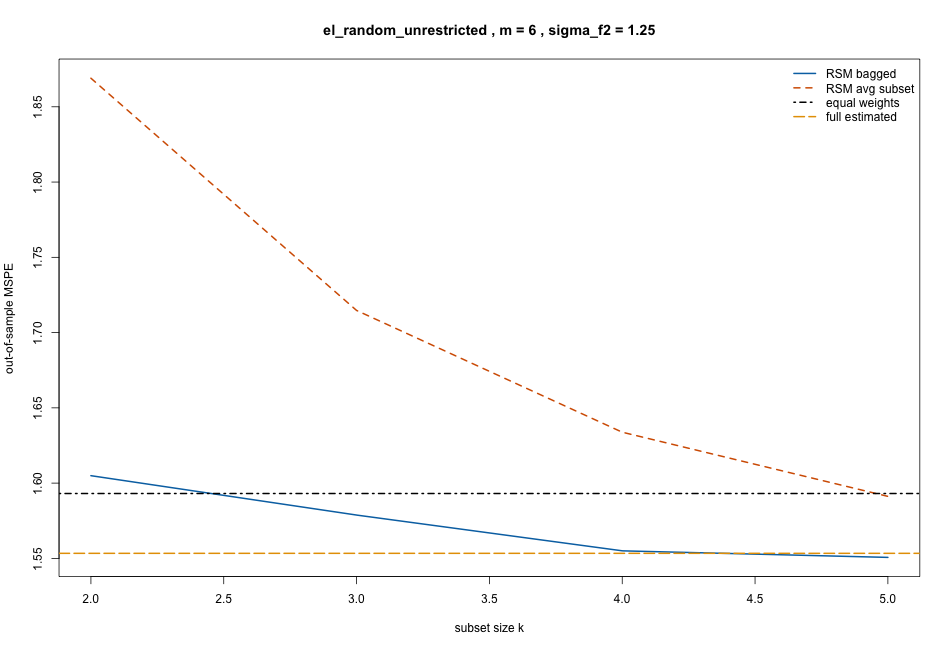

The table this chart was drawn from, first rows:
k, rsm_bagged, rsm_subset_avg, equal_weight, full_estimated, oracle_optimal, design, m, sigma_f2, require_positive_weights
2, 1.605, 1.869, 1.593, 1.553, 1.498, el_random_unrestricted, 6, 1.25, FALSE
3, 1.579, 1.715, 1.593, 1.553, 1.498, el_random_unrestricted, 6, 1.25, FALSE
4, 1.555, 1.634, 1.593, 1.553, 1.498, el_random_unrestricted, 6, 1.25, FALSE
5, 1.551, 1.591, 1.593, 1.553, 1.498, el_random_unrestricted, 6, 1.25, FALSE
